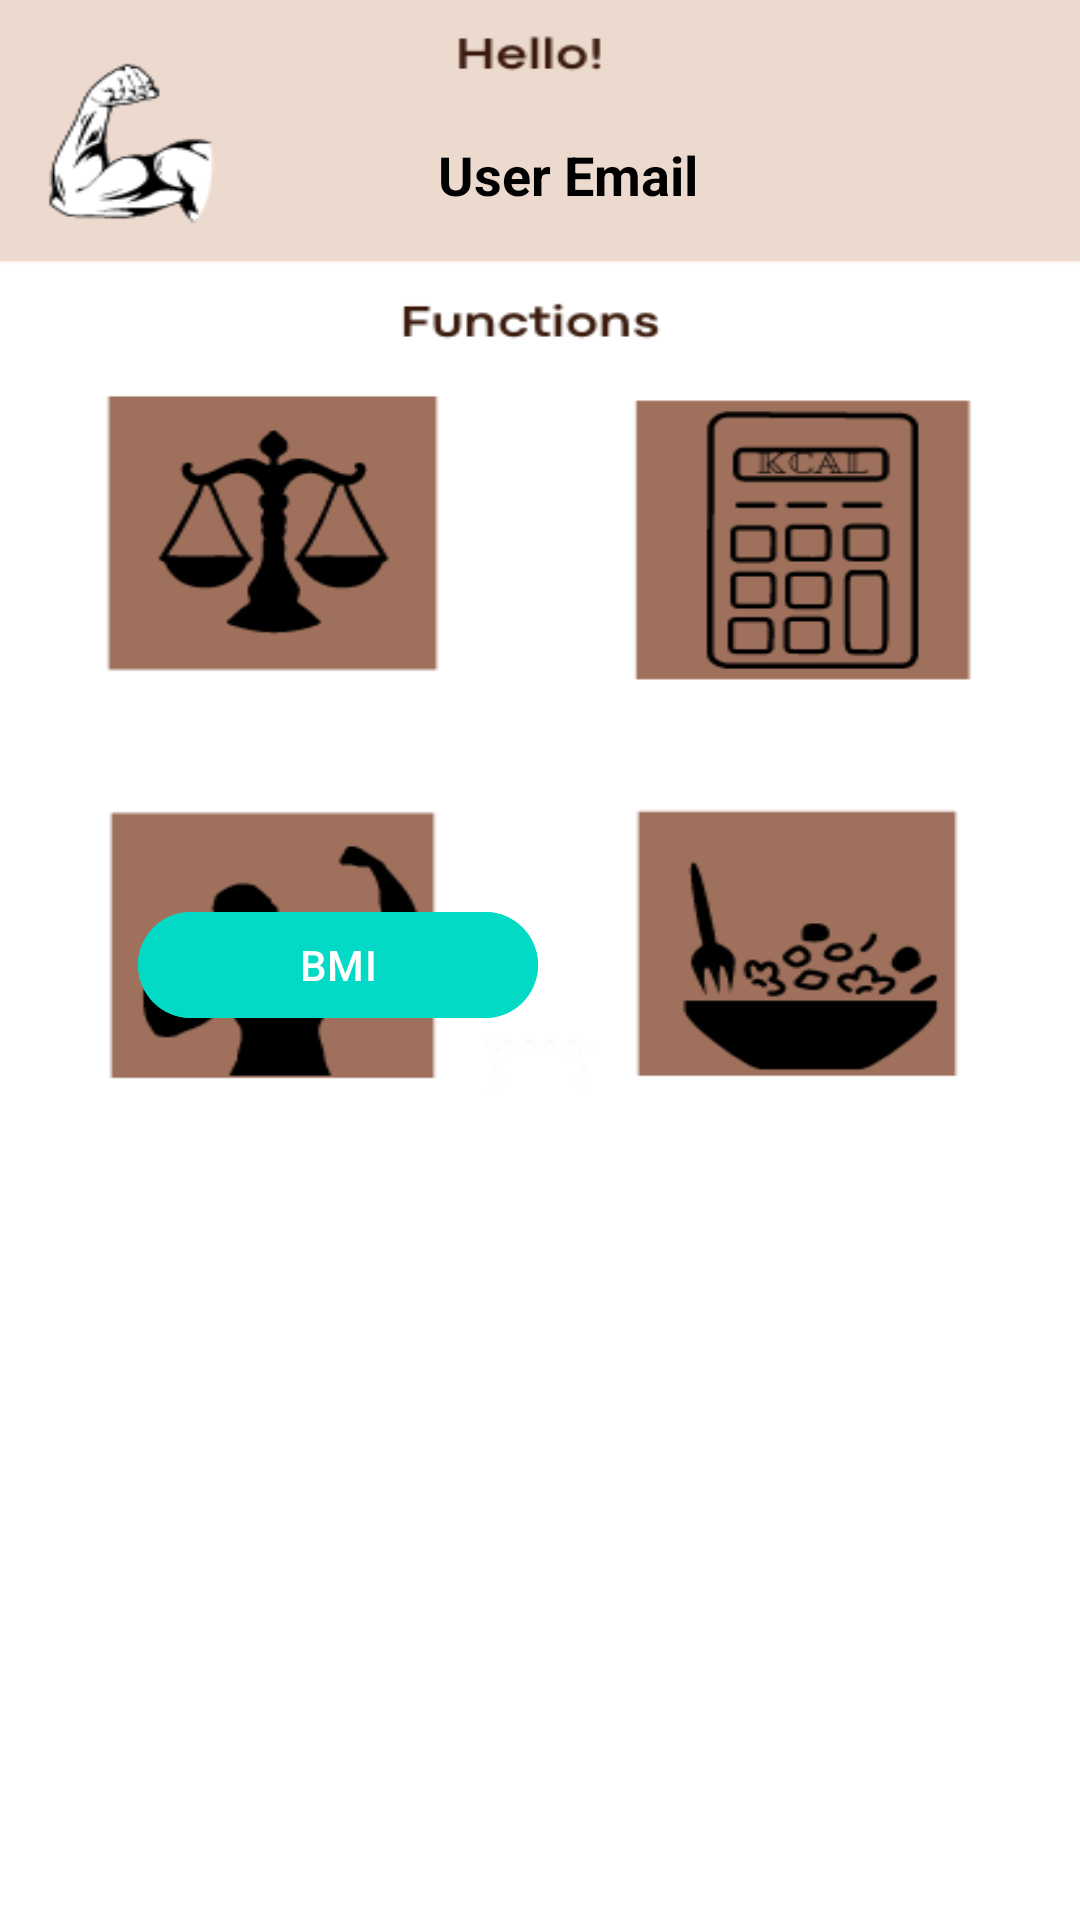

Reconstruct the res/layout file that produces this screen, plus the resources it refers to.
<!-- AndroidManifest.xml: application theme Theme.Zadaniezajecia2 -->
<!-- res/layout/activity_main2.xml -->
<?xml version="1.0" encoding="utf-8"?>
<RelativeLayout xmlns:android="http://schemas.android.com/apk/res/android"
    xmlns:app="http://schemas.android.com/apk/res-auto"
    xmlns:tools="http://schemas.android.com/tools"
    android:layout_width="match_parent"
    android:layout_height="match_parent"
    android:background="@drawable/background2"
    tools:context=".MainActivity2">

    <TextView
        android:id="@+id/userEmailTextView"
        android:layout_width="wrap_content"
        android:layout_height="wrap_content"
        android:text="User Email"
        android:textColor="@color/black"
        android:textSize="18sp"
        android:textStyle="bold"
        android:layout_marginTop="46dp"
        android:layout_marginStart="146dp"/>

    <com.google.android.material.button.MaterialButton
        android:id="@+id/checkbtn"
        android:layout_width="400px"
        android:layout_height="130px"
        android:layout_marginStart="46dp"
        android:layout_marginTop="300dp"
        android:backgroundTint="@color/design_default_color_secondary"
        android:text="BMI" />

</RelativeLayout>
<!-- resources referenced by this layout -->
<resources>
  <!-- drawable background2: png bitmap (drawable, 26180 bytes) -->
  <style name="Theme.Zadaniezajecia2" parent="Base.Theme.Zadaniezajecia2" />
  <style name="Base.Theme.Zadaniezajecia2" parent="Theme.Material3.DayNight.NoActionBar">
          
          
      </style>
  <!-- not gathered from this repository: default colours our renderer supplied (Android Studio template values) -->
  <color name="black">#FF000000</color>
</resources>
